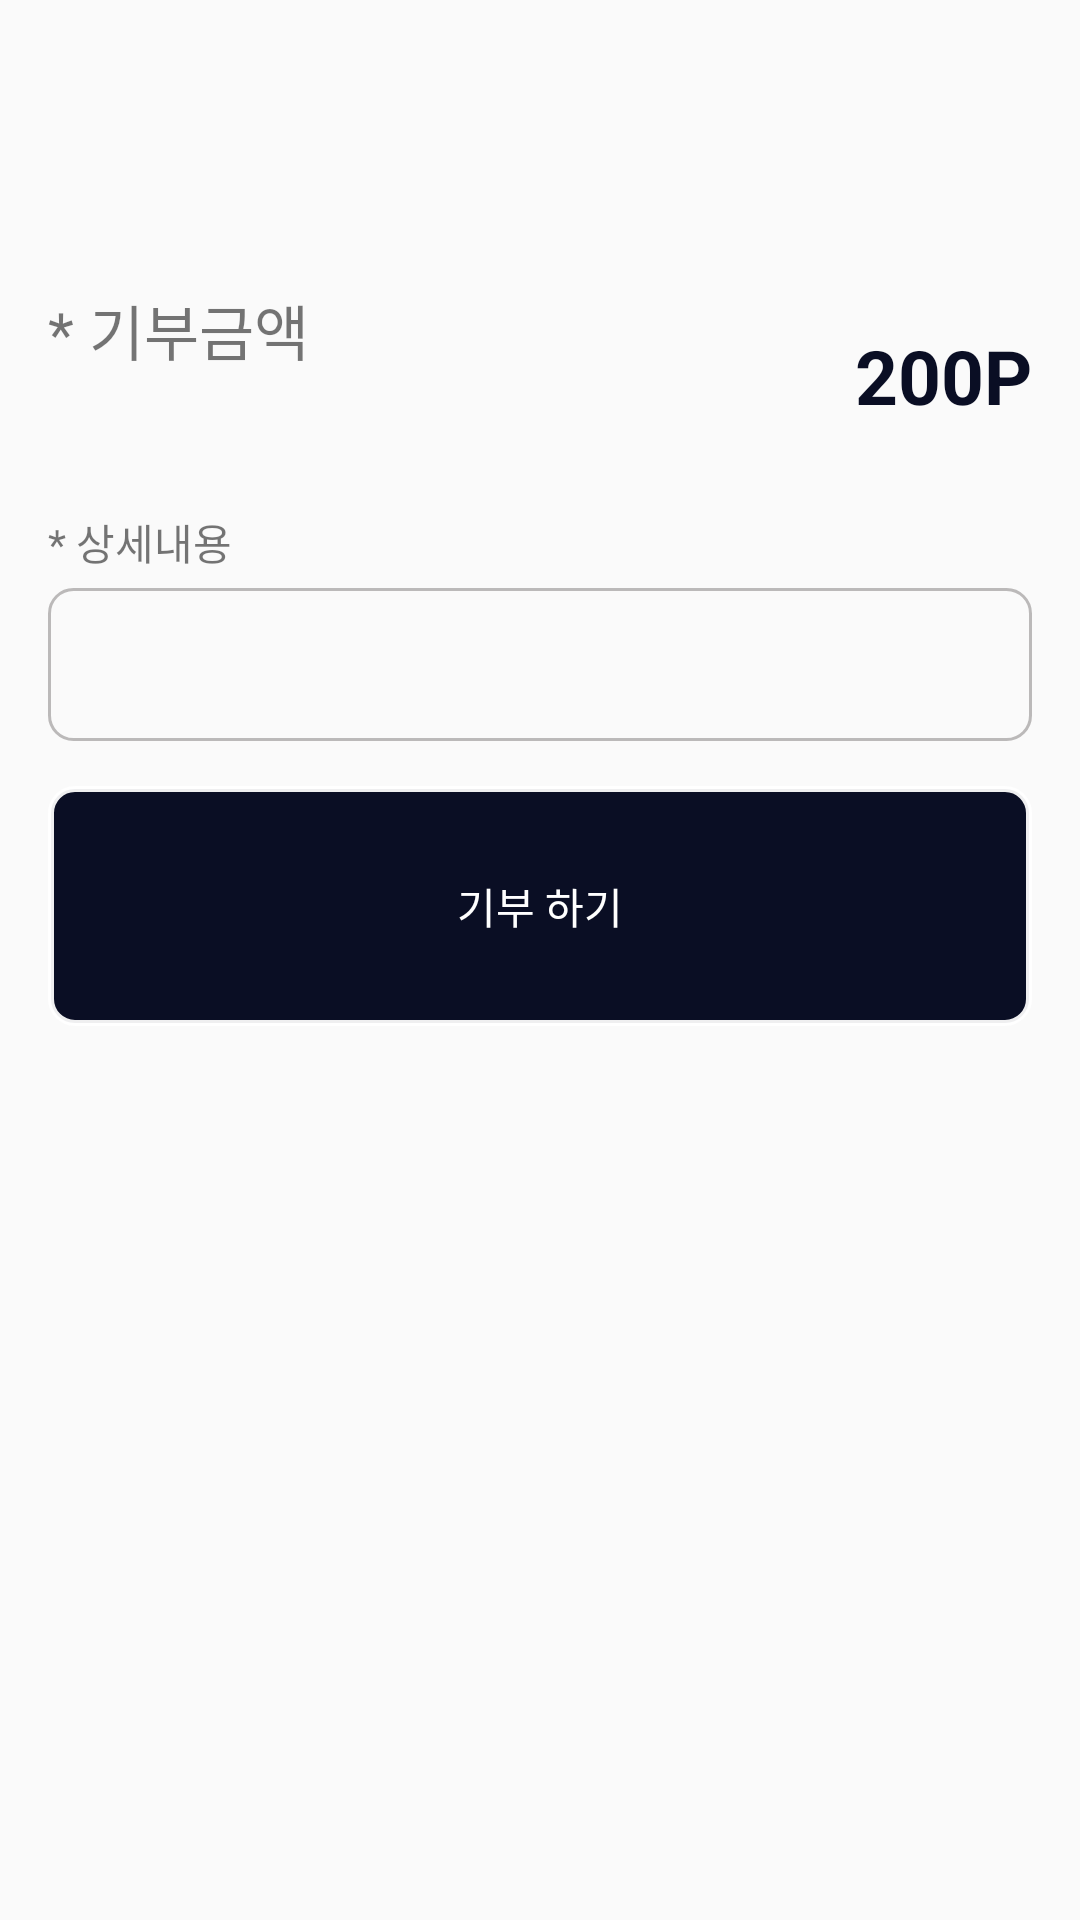

Android layout source for this screen:
<!-- AndroidManifest.xml: application theme AppTheme.NoActionBar -->
<!-- res/layout/content_business_content.xml -->
<?xml version="1.0" encoding="utf-8"?>
<android.support.v4.widget.NestedScrollView xmlns:android="http://schemas.android.com/apk/res/android"
    xmlns:app="http://schemas.android.com/apk/res-auto"
    xmlns:tools="http://schemas.android.com/tools"
    android:layout_width="match_parent"
    android:layout_height="match_parent"
    android:paddingLeft="16dp"
    android:paddingRight="16dp"
    app:layout_behavior="@string/appbar_scrolling_view_behavior"
    tools:context="com.midas.mobile3.mobile3.BusinessActivity"
    tools:showIn="@layout/activity_business">

    <LinearLayout
        android:orientation="vertical"
        android:layout_marginTop="40dp"
        android:layout_width="match_parent"
        android:layout_height="match_parent">

        <TextView
            android:id="@+id/business_contents_title"
            android:textSize="30dp"
            android:textStyle="bold"
            android:layout_width="match_parent"
            android:layout_height="wrap_content"
            android:layout_marginBottom="15dp"/>

        <RelativeLayout
            android:layout_marginBottom="15dp"
            android:orientation="horizontal"
            android:layout_width="match_parent"
            android:layout_height="60dp">

            <TextView
                android:text="* 기부금액"
                android:textSize="20dp"
                android:layout_gravity="left|top"
                android:layout_width="wrap_content"
                android:layout_height="25dp" />

            <TextView
                android:id="@+id/business_contents_point"
                android:textSize="25dp"
                android:text="200P"
                android:gravity="center"
                android:textStyle="bold"
                android:textColor="@color/colorPrimaryDark"
                android:layout_width="wrap_content"
                android:layout_height="25dp"
                android:layout_alignParentBottom="true"
                android:layout_alignParentRight="true"
                android:layout_alignParentEnd="true"
                android:layout_alignParentTop="true" />

        </RelativeLayout>

        <LinearLayout
            android:layout_marginBottom="15dp"
            android:orientation="vertical"
            android:layout_width="match_parent"
            android:layout_height="wrap_content">

            <TextView
                android:text="* 상세내용"
                android:layout_width="match_parent"
                android:layout_height="wrap_content"
                android:layout_marginBottom="5dp"
                />

            <TextView
                android:id="@+id/business_contents_contents"
                android:padding="16dp"
                android:background="@drawable/btn_round_whitegray"
                android:layout_width="match_parent"
                android:layout_height="wrap_content" />

        </LinearLayout>

        <Button
            android:id="@+id/business_contents_request"
            android:text="기부 하기"
            android:layout_width="match_parent"
            android:textColor="#ffffff"
            android:background="@drawable/btn_round_blue_stroke"
            android:layout_height="80dp"
            android:layout_marginBottom="30dp"/>

    </LinearLayout>


</android.support.v4.widget.NestedScrollView>
<!-- res/layout/activity_business.xml (included above) -->
<?xml version="1.0" encoding="utf-8"?>
<android.support.design.widget.CoordinatorLayout xmlns:android="http://schemas.android.com/apk/res/android"
    xmlns:app="http://schemas.android.com/apk/res-auto"
    xmlns:tools="http://schemas.android.com/tools"
    android:layout_width="match_parent"
    android:layout_height="match_parent"
    android:fitsSystemWindows="true"
    tools:context="com.midas.mobile3.mobile3.BusinessActivity">

    <android.support.design.widget.AppBarLayout
        android:id="@+id/app_bar"
        android:layout_width="match_parent"
        android:layout_height="@dimen/app_bar_height"
        android:fitsSystemWindows="true"
        android:theme="@style/AppTheme.NoActionBar.AppBarOverlay">

        <android.support.design.widget.CollapsingToolbarLayout
            android:id="@+id/toolbar_layout"
            android:layout_width="match_parent"
            android:layout_height="match_parent"
            android:fitsSystemWindows="true"
            app:contentScrim="?attr/colorPrimary"
            app:layout_scrollFlags="scroll|exitUntilCollapsed">

            <ImageView
                android:id="@+id/business_contents_img_title"
                android:scaleType="fitXY"
                android:adjustViewBounds="true"
                android:fitsSystemWindows="true"
                android:layout_width="match_parent"
                android:layout_height="wrap_content"
                app:layout_collapseMode="parallax"/>

            <android.support.v7.widget.Toolbar
                android:id="@+id/toolbar"
                android:layout_width="match_parent"
                android:layout_height="?attr/actionBarSize"
                app:layout_collapseMode="pin"
                app:popupTheme="@style/AppTheme.NoActionBar.PopupOverlay" />

        </android.support.design.widget.CollapsingToolbarLayout>
    </android.support.design.widget.AppBarLayout>

    <include layout="@layout/content_business_content" />

    <android.support.design.widget.FloatingActionButton
        android:id="@+id/fab"
        android:layout_width="wrap_content"
        android:layout_height="wrap_content"
        android:layout_margin="@dimen/fab_margin"
        app:layout_anchor="@id/app_bar"
        app:layout_anchorGravity="bottom|end"
        android:src="@drawable/ic_add_black_24dp"
        />

</android.support.design.widget.CoordinatorLayout>
<!-- resources referenced by this layout -->
<resources>
  <color name="colorPrimaryDark">#0a0e24</color>
  <!-- drawable btn_round_blue_stroke (drawable) -->
  <?xml version="1.0" encoding="utf-8"?>
  <shape xmlns:android="http://schemas.android.com/apk/res/android"
      android:shape="rectangle">
      <solid android:color="#0a0e24" />
      <stroke android:width="2dip" android:color="#eeffffff"/>
      <corners
          android:bottomRightRadius="8dp"
          android:bottomLeftRadius="8dp"
          android:topRightRadius="8dp"
          android:topLeftRadius="8dp"/>
  </shape>
  <!-- drawable btn_round_whitegray (drawable) -->
  <?xml version="1.0" encoding="utf-8"?>
  <shape xmlns:android="http://schemas.android.com/apk/res/android"
      android:shape="rectangle">
      <stroke android:width="1dip" android:color="#aa9c9a9a"/>
      <corners
          android:bottomRightRadius="8dp"
          android:bottomLeftRadius="8dp"
          android:topRightRadius="8dp"
          android:topLeftRadius="8dp"/>
  </shape>
  <style name="AppTheme.NoActionBar.AppBarOverlay" parent="ThemeOverlay.AppCompat.Dark.ActionBar" />
  <style name="AppTheme.NoActionBar.PopupOverlay" parent="ThemeOverlay.AppCompat.Light" />
  <style name="AppTheme.NoActionBar">
          <item name="windowActionBar">false</item>
          <item name="windowNoTitle">true</item>
      </style>
</resources>
